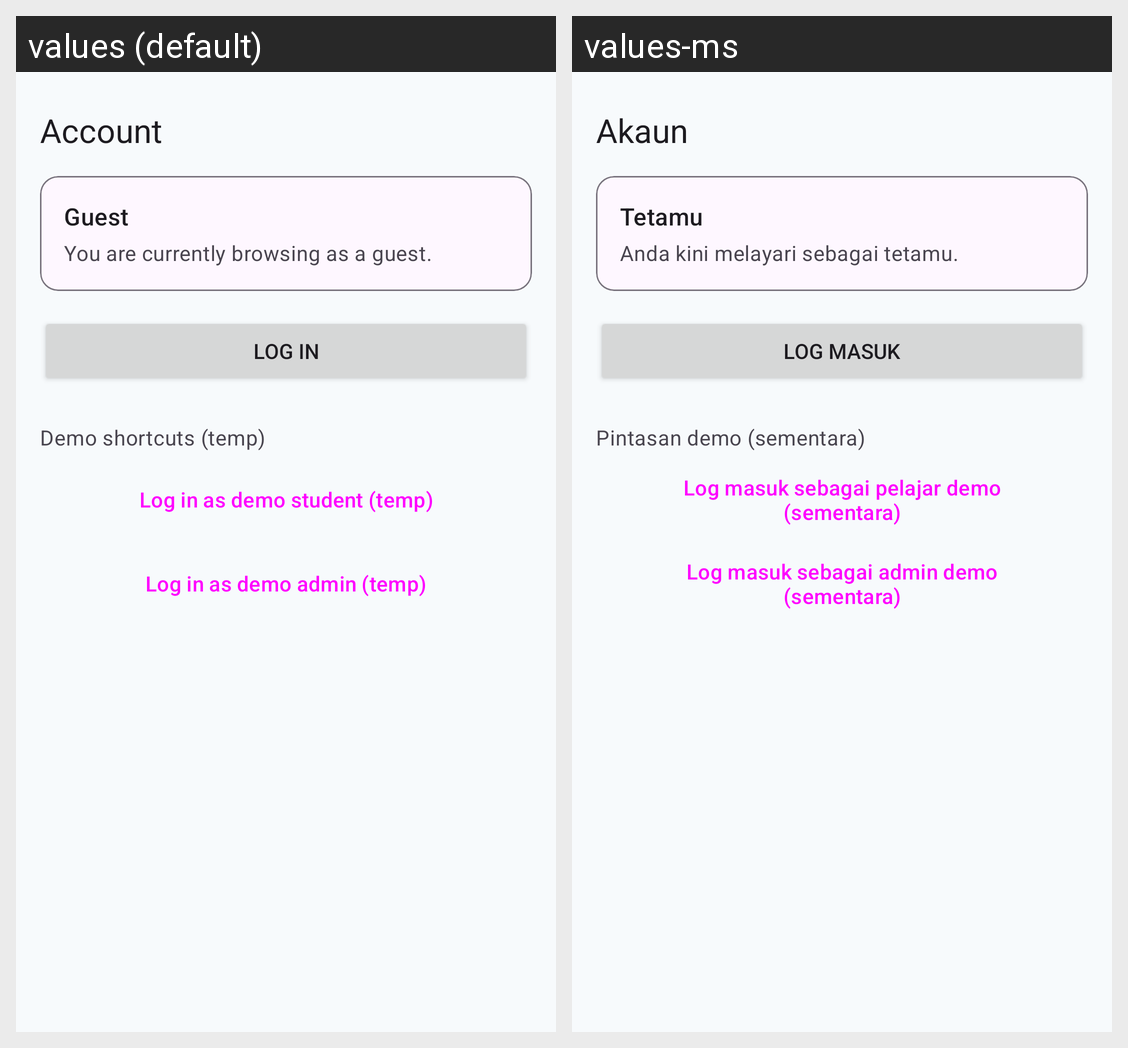

Here is an Android app screen in its default locale and in the app's own translations. Write out the translated-string differences for the strings that appear on this screen.
Android screen res/layout/fragment_account.xml rendered under 2 locales, left to right: values (default), values-ms. Device: Nexus 5 (rendered at 1080×1920; each locale shown at half size, 540×960, under a caption strip naming it); theme Theme.UMRefill.
Strings drawn on this screen, with the default value and each locale's value (text and hints the layout hard-codes, and strings that could not be matched under every locale, appear in the picture but are not listed):

account_title
  values: Account
  values-ms: Akaun

account_guest
  values: Guest
  values-ms: Tetamu

account_not_logged_in
  values: You are currently browsing as a guest.
  values-ms: Anda kini melayari sebagai tetamu.

btn_login
  values: Log in
  values-ms: Log masuk

temp_demo_heading
  values: Demo shortcuts (temp)
  values-ms: Pintasan demo (sementara)

temp_login_student
  values: Log in as demo student (temp)
  values-ms: Log masuk sebagai pelajar demo (sementara)

temp_login_admin
  values: Log in as demo admin (temp)
  values-ms: Log masuk sebagai admin demo (sementara)
